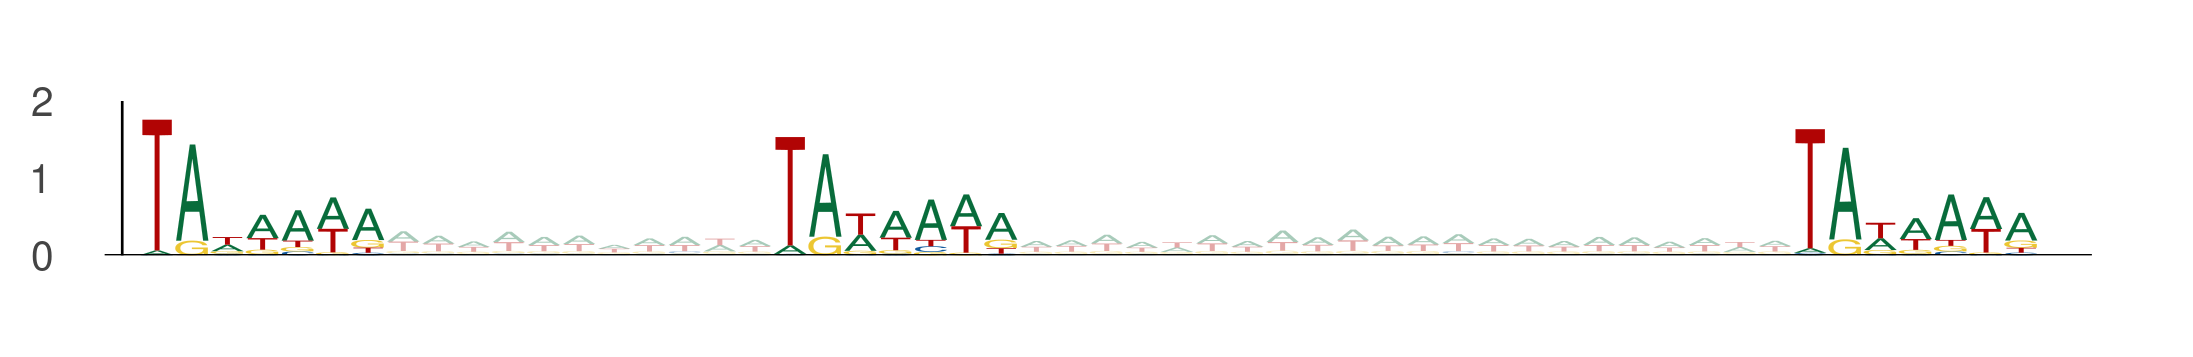

Values plotted in this chart, from the file beside it:
seq_index, start_position, end_position, is_reversed_complement
13270, 9, 16, 0
13270, 27, 34, 0
13270, 56, 63, 0
10278, 82, 89, 0
10278, 100, 107, 0
10278, 129, 136, 0
9937, 111, 118, 0
9937, 129, 136, 0
9937, 158, 165, 0
7583, 103, 110, 0
7583, 121, 128, 0
7583, 150, 157, 0
5476, 88, 95, 0
5476, 106, 113, 0
5476, 135, 142, 0
1926, 77, 84, 0
1926, 95, 102, 0
1926, 124, 131, 0
4477, 55, 62, 0
4477, 73, 80, 0
4477, 102, 109, 0
1580, 95, 102, 0
1580, 113, 120, 0
1580, 142, 149, 0
9075, 57, 64, 0
9075, 75, 82, 0
9075, 104, 111, 0
12464, 67, 74, 0
12464, 85, 92, 0
12464, 114, 121, 0
4183, 97, 104, 0
4183, 115, 122, 0
4183, 144, 151, 0
912, 102, 109, 0
912, 120, 127, 0
912, 149, 156, 0
1937, 33, 40, 0
1937, 51, 58, 0
1937, 80, 87, 0
11432, 83, 90, 0
11432, 101, 108, 0
11432, 130, 137, 0
6978, 27, 34, 0
6978, 45, 52, 0
6978, 74, 81, 0
8322, 61, 68, 0
8322, 79, 86, 0
8322, 108, 115, 0
12953, 33, 40, 0
12953, 51, 58, 0
12953, 80, 87, 0
13444, 65, 72, 0
13444, 83, 90, 0
13444, 112, 119, 0
11496, 87, 94, 0
11496, 105, 112, 0
11496, 134, 141, 0
5370, 43, 50, 0
5370, 61, 68, 0
5370, 90, 97, 0
... 687 more rows
